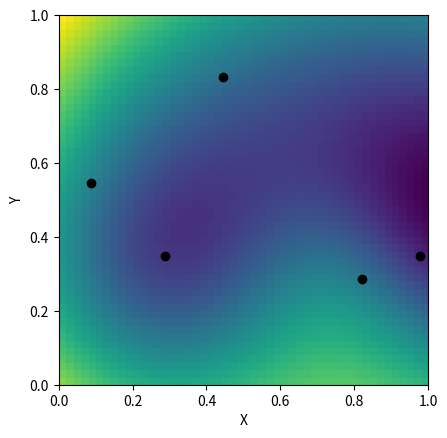

Here is the Python script that generated this plot:
import matplotlib.pyplot as plt
import numpy as np
import scipy as sp #debemos de importar scipy
from scipy.interpolate import Rbf

x = np.random.rand(5)
y = np.random.rand(5)
pet = 2+2*np.random.rand(5)
rbfi =Rbf(x, y, pet)

xi = np.linspace(0,1)
yi = np.linspace(0,1)
XI, YI = np.meshgrid(xi,yi) # gridded locations
di = rbfi(XI, YI) # interpolated values
plt.imshow(di, extent=(0,1,0,1), origin='lower')
plt.scatter(x,y, color='k')
plt.xlabel('X')
plt.ylabel('Y')
plt.axis((0,1,0,1))
plt.savefig('rbf.png')
